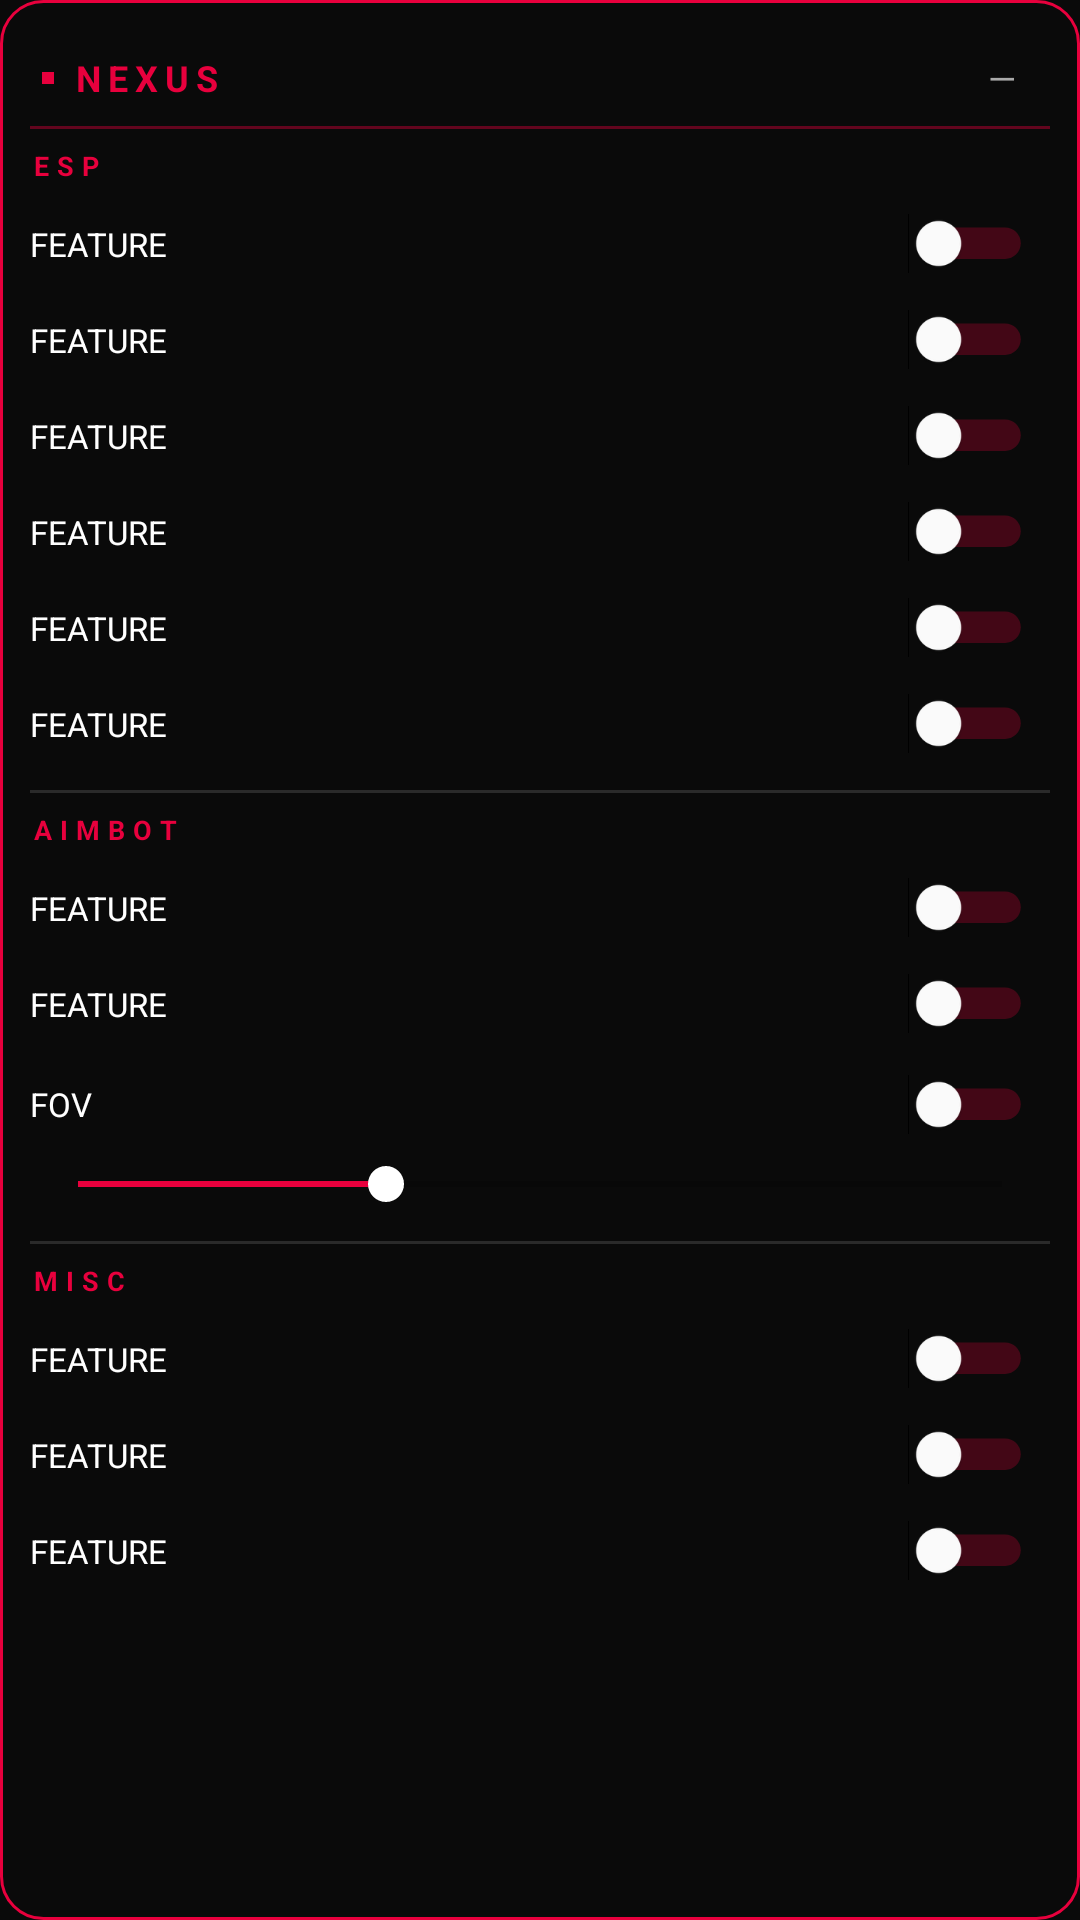

Reconstruct the res/layout file that produces this screen, plus the resources it refers to.
<!-- AndroidManifest.xml: application theme Theme.PainelNexus -->
<!-- res/layout/layout_floating_panel.xml -->
<?xml version="1.0" encoding="utf-8"?>
<LinearLayout xmlns:android="http://schemas.android.com/apk/res/android"
    android:layout_width="180dp"
    android:layout_height="wrap_content"
    android:background="@drawable/bg_floating_panel"
    android:orientation="vertical"
    android:padding="10dp">

    
    <LinearLayout
        android:id="@+id/dragHandle"
        android:layout_width="match_parent"
        android:layout_height="32dp"
        android:gravity="center_vertical"
        android:orientation="horizontal"
        android:paddingHorizontal="4dp">

        <View
            android:layout_width="4dp"
            android:layout_height="4dp"
            android:background="@color/accent_red"
            android:layout_marginEnd="6dp"/>

        <TextView
            android:layout_width="0dp"
            android:layout_height="wrap_content"
            android:layout_weight="1"
            android:text="NEXUS"
            android:textColor="@color/accent_red"
            android:textSize="12sp"
            android:textStyle="bold"
            android:letterSpacing="0.2"/>

        <TextView
            android:id="@+id/btnMinimize"
            android:layout_width="24dp"
            android:layout_height="24dp"
            android:text="—"
            android:textColor="@color/text_secondary"
            android:textSize="12sp"
            android:gravity="center"/>
    </LinearLayout>

    <View
        android:layout_width="match_parent"
        android:layout_height="1dp"
        android:background="@color/accent_red"
        android:alpha="0.4"
        android:layout_marginBottom="6dp"/>

    
    <TextView
        android:layout_width="wrap_content"
        android:layout_height="wrap_content"
        android:text="ESP"
        android:textColor="@color/accent_red"
        android:textSize="9sp"
        android:textStyle="bold"
        android:letterSpacing="0.3"
        android:layout_marginBottom="4dp"/>

    <include layout="@layout/item_float_toggle" android:id="@+id/fBoxEsp"/>
    <include layout="@layout/item_float_toggle" android:id="@+id/fHealthEsp"/>
    <include layout="@layout/item_float_toggle" android:id="@+id/fNameEsp"/>
    <include layout="@layout/item_float_toggle" android:id="@+id/fLineEsp"/>
    <include layout="@layout/item_float_toggle" android:id="@+id/fSkeletonEsp"/>
    <include layout="@layout/item_float_toggle" android:id="@+id/fDistanceEsp"/>

    <View
        android:layout_width="match_parent"
        android:layout_height="1dp"
        android:background="@color/divider"
        android:layout_marginVertical="6dp"/>

    
    <TextView
        android:layout_width="wrap_content"
        android:layout_height="wrap_content"
        android:text="AIMBOT"
        android:textColor="@color/accent_red"
        android:textSize="9sp"
        android:textStyle="bold"
        android:letterSpacing="0.3"
        android:layout_marginBottom="4dp"/>

    <include layout="@layout/item_float_toggle" android:id="@+id/fAimHead"/>
    <include layout="@layout/item_float_toggle" android:id="@+id/fAimBody"/>

    
    <LinearLayout
        android:layout_width="match_parent"
        android:layout_height="wrap_content"
        android:orientation="horizontal"
        android:gravity="center_vertical"
        android:paddingVertical="4dp">

        <TextView
            android:layout_width="0dp"
            android:layout_height="wrap_content"
            android:layout_weight="1"
            android:text="FOV"
            android:textColor="@color/text_primary"
            android:textSize="11sp"/>

        <Switch
            android:id="@+id/swFovFloat"
            android:layout_width="wrap_content"
            android:layout_height="wrap_content"
            android:scaleX="0.75"
            android:scaleY="0.75"
            android:thumbTint="@color/text_primary"
            android:trackTint="#E8003D"/>
    </LinearLayout>

    <SeekBar
        android:id="@+id/seekFovFloat"
        android:layout_width="match_parent"
        android:layout_height="wrap_content"
        android:max="300"
        android:progress="100"
        android:progressTint="@color/accent_red"
        android:thumbTint="@color/fov_circle"
        android:layout_marginBottom="4dp"/>

    <View
        android:layout_width="match_parent"
        android:layout_height="1dp"
        android:background="@color/divider"
        android:layout_marginVertical="6dp"/>

    
    <TextView
        android:layout_width="wrap_content"
        android:layout_height="wrap_content"
        android:text="MISC"
        android:textColor="@color/accent_red"
        android:textSize="9sp"
        android:textStyle="bold"
        android:letterSpacing="0.3"
        android:layout_marginBottom="4dp"/>

    <include layout="@layout/item_float_toggle" android:id="@+id/fNoRecoil"/>
    <include layout="@layout/item_float_toggle" android:id="@+id/fNoSpread"/>
    <include layout="@layout/item_float_toggle" android:id="@+id/fFastSwitch"/>

</LinearLayout>
<!-- res/layout/item_float_toggle.xml (included above) -->
<?xml version="1.0" encoding="utf-8"?>
<LinearLayout xmlns:android="http://schemas.android.com/apk/res/android"
    android:layout_width="match_parent"
    android:layout_height="32dp"
    android:orientation="horizontal"
    android:gravity="center_vertical">

    <TextView
        android:id="@+id/tvTitle"
        android:layout_width="0dp"
        android:layout_height="wrap_content"
        android:layout_weight="1"
        android:text="FEATURE"
        android:textColor="@color/text_primary"
        android:textSize="11sp"/>

    <Switch
        android:id="@+id/swToggle"
        android:layout_width="wrap_content"
        android:layout_height="wrap_content"
        android:scaleX="0.75"
        android:scaleY="0.75"
        android:checked="false"
        android:thumbTint="@color/text_primary"
        android:trackTint="#E8003D"/>

</LinearLayout>
<!-- resources referenced by this layout -->
<resources>
  <color name="accent_red">#E8003D</color>
  <color name="divider">#2A2A2A</color>
  <color name="fov_circle">#FFFFFF</color>
  <color name="text_primary">#FFFFFF</color>
  <color name="text_secondary">#AAAAAA</color>
  <!-- drawable bg_floating_panel (drawable) -->
  <?xml version="1.0" encoding="utf-8"?>
  <shape xmlns:android="http://schemas.android.com/apk/res/android">
      <solid android:color="#E60A0A0A"/>
      <corners android:radius="14dp"/>
      <stroke android:width="1dp" android:color="#E8003D"/>
  </shape>
  <style name="Theme.PainelNexus" parent="Theme.MaterialComponents.DayNight.NoActionBar">
          <item name="colorPrimary">@color/accent_red</item>
          <item name="colorPrimaryVariant">@color/accent_red_dark</item>
          <item name="colorOnPrimary">@color/text_primary</item>
          <item name="colorSurface">@color/bg_card</item>
          <item name="colorOnSurface">@color/text_primary</item>
          <item name="android:windowBackground">@color/bg_dark</item>
          <item name="android:statusBarColor">@color/bg_dark</item>
          <item name="android:navigationBarColor">@color/bg_dark</item>
          <item name="android:windowLightStatusBar">false</item>
      </style>
  <color name="accent_red_dark">#B0002E</color>
  <color name="bg_card">#111111</color>
  <color name="bg_dark">#0A0A0A</color>
</resources>
